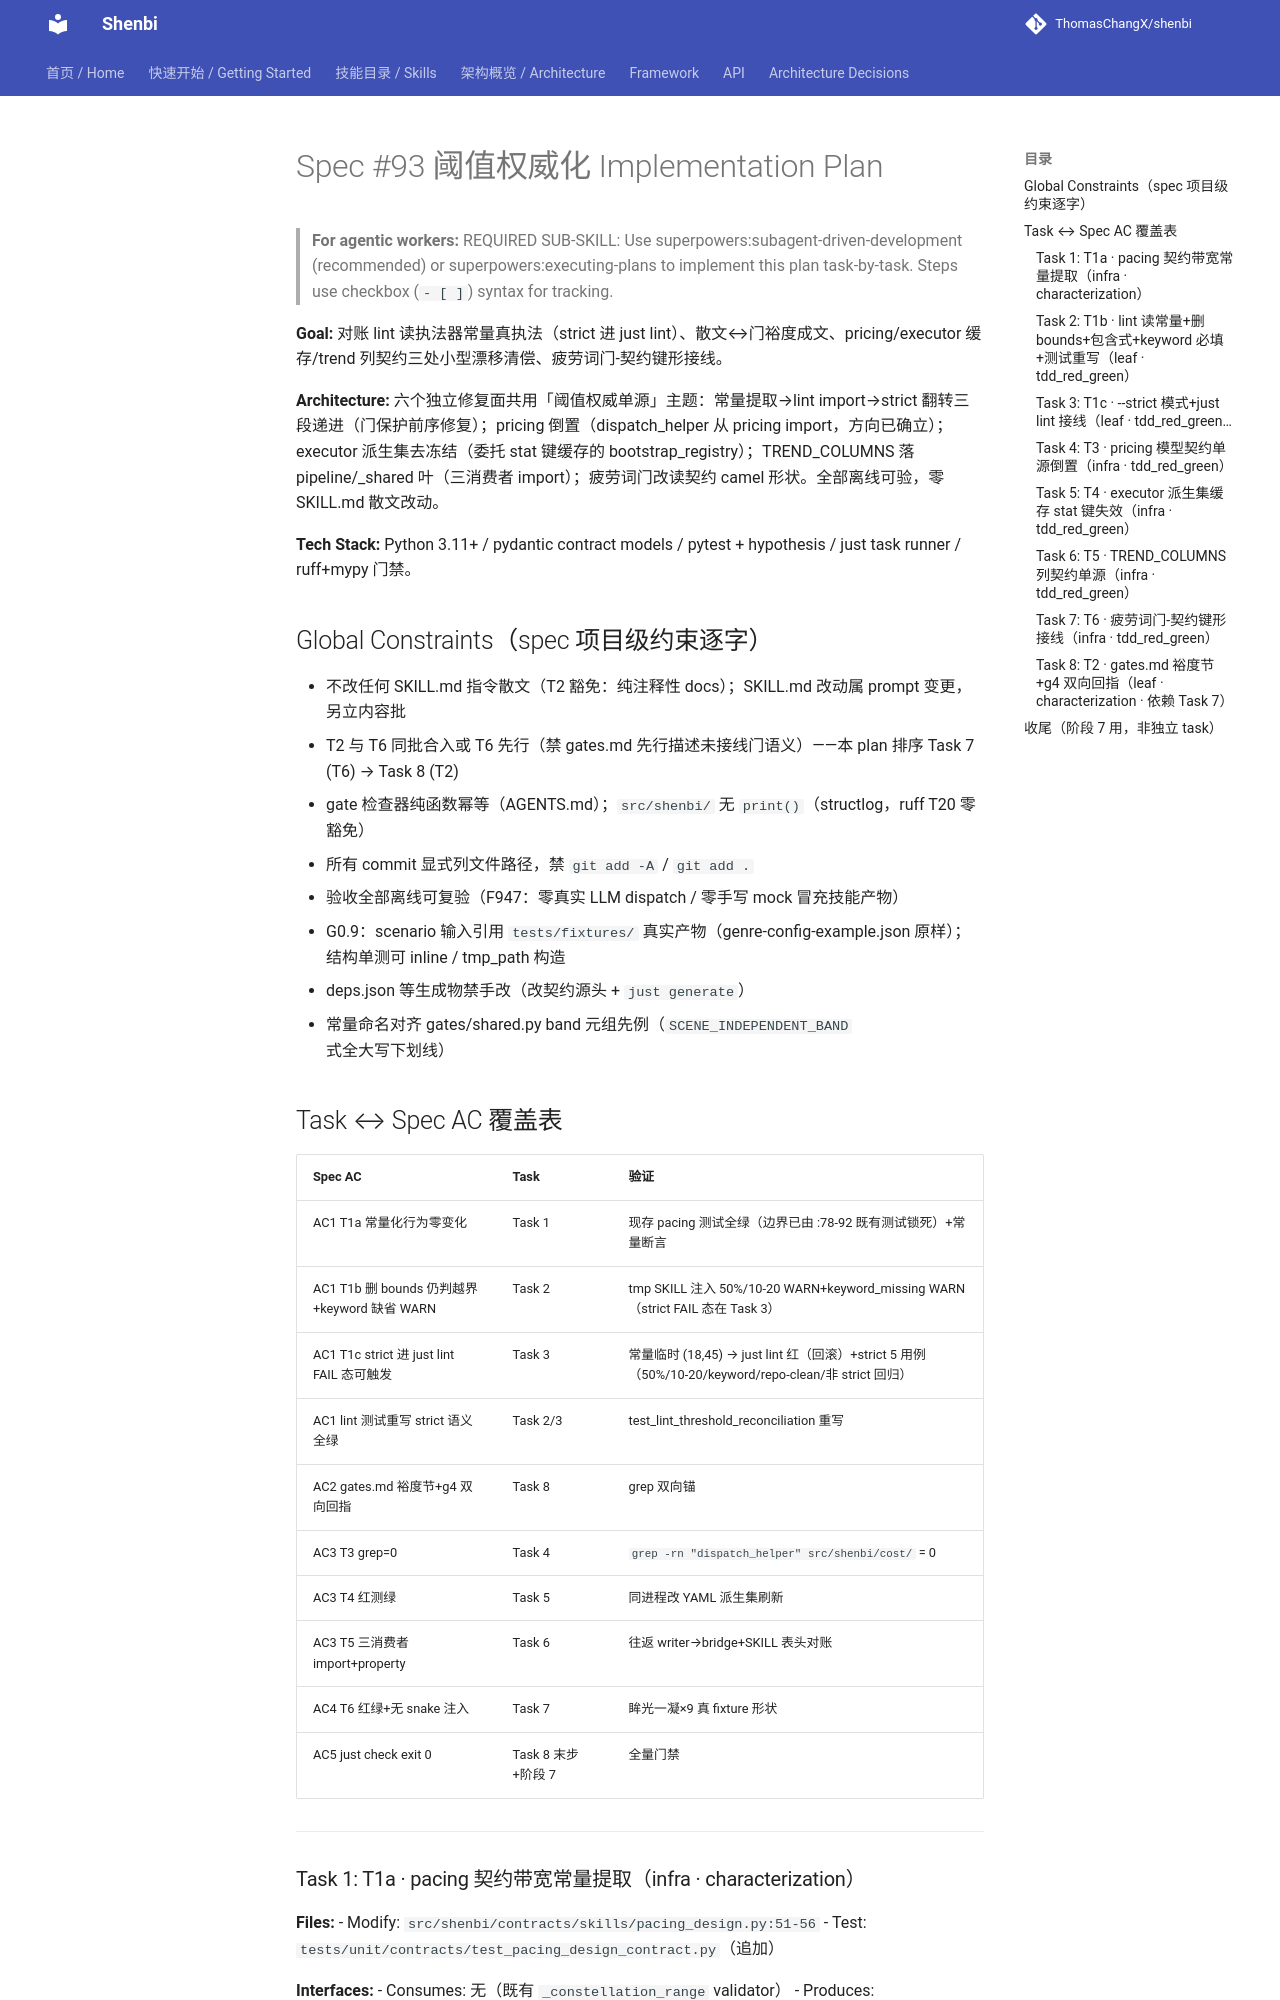

repository: ThomasChangX/shenbi · page: superpowers/plans/archive/2026-11-01-spec93-threshold-authority/index.html · generator: mkdocs

# Spec #93 阈值权威化 Implementation Plan

> **For agentic workers:** REQUIRED SUB-SKILL: Use superpowers:subagent-driven-development (recommended) or superpowers:executing-plans to implement this plan task-by-task. Steps use checkbox (`- [ ]`) syntax for tracking.

**Goal:** 对账 lint 读执法器常量真执法（strict 进 just lint）、散文↔门裕度成文、pricing/executor 缓存/trend 列契约三处小型漂移清偿、疲劳词门-契约键形接线。

**Architecture:** 六个独立修复面共用「阈值权威单源」主题：常量提取→lint import→strict 翻转三段递进（门保护前序修复）；pricing 倒置（dispatch_helper 从 pricing import，方向已确立）；executor 派生集去冻结（委托 stat 键缓存的 bootstrap_registry）；TREND_COLUMNS 落 pipeline/_shared 叶（三消费者 import）；疲劳词门改读契约 camel 形状。全部离线可验，零 SKILL.md 散文改动。

**Tech Stack:** Python 3.11+ / pydantic contract models / pytest + hypothesis / just task runner / ruff+mypy 门禁。

## Global Constraints（spec 项目级约束逐字）

- 不改任何 SKILL.md 指令散文（T2 豁免：纯注释性 docs）；SKILL.md 改动属 prompt 变更，另立内容批
- T2 与 T6 同批合入或 T6 先行（禁 gates.md 先行描述未接线门语义）——本 plan 排序 Task 7 (T6) → Task 8 (T2)
- gate 检查器纯函数幂等（AGENTS.md）；`src/shenbi/` 无 `print()`（structlog，ruff T20 零豁免）
- 所有 commit 显式列文件路径，禁 `git add -A` / `git add .`
- 验收全部离线可复验（F947：零真实 LLM dispatch / 零手写 mock 冒充技能产物）
- G0.9：scenario 输入引用 `tests/fixtures/` 真实产物（genre-config-example.json 原样）；结构单测可 inline / tmp_path 构造
- deps.json 等生成物禁手改（改契约源头 + `just generate`）
- 常量命名对齐 gates/shared.py band 元组先例（`SCENE_INDEPENDENT_BAND` 式全大写下划线）

## Task ↔ Spec AC 覆盖表

| Spec AC | Task | 验证 |
|---|---|---|
| AC1 T1a 常量化行为零变化 | Task 1 | 现存 pacing 测试全绿（边界已由 :78-92 既有测试锁死）+常量断言 |
| AC1 T1b 删 bounds 仍判越界+keyword 缺省 WARN | Task 2 | tmp SKILL 注入 50%/10-20 WARN+keyword_missing WARN（strict FAIL 态在 Task 3） |
| AC1 T1c strict 进 just lint FAIL 态可触发 | Task 3 | 常量临时 (18,45) → just lint 红（回滚）+strict 5 用例（50%/10-20/keyword/repo-clean/非 strict 回归） |
| AC1 lint 测试重写 strict 语义全绿 | Task 2/3 | test_lint_threshold_reconciliation 重写 |
| AC2 gates.md 裕度节+g4 双向回指 | Task 8 | grep 双向锚 |
| AC3 T3 grep=0 | Task 4 | `grep -rn "dispatch_helper" src/shenbi/cost/` = 0 |
| AC3 T4 红测绿 | Task 5 | 同进程改 YAML 派生集刷新 |
| AC3 T5 三消费者 import+property | Task 6 | 往返 writer→bridge+SKILL 表头对账 |
| AC4 T6 红绿+无 snake 注入 | Task 7 | 眸光一凝×9 真 fixture 形状 |
| AC5 just check exit 0 | Task 8 末步+阶段 7 | 全量门禁 |

---
